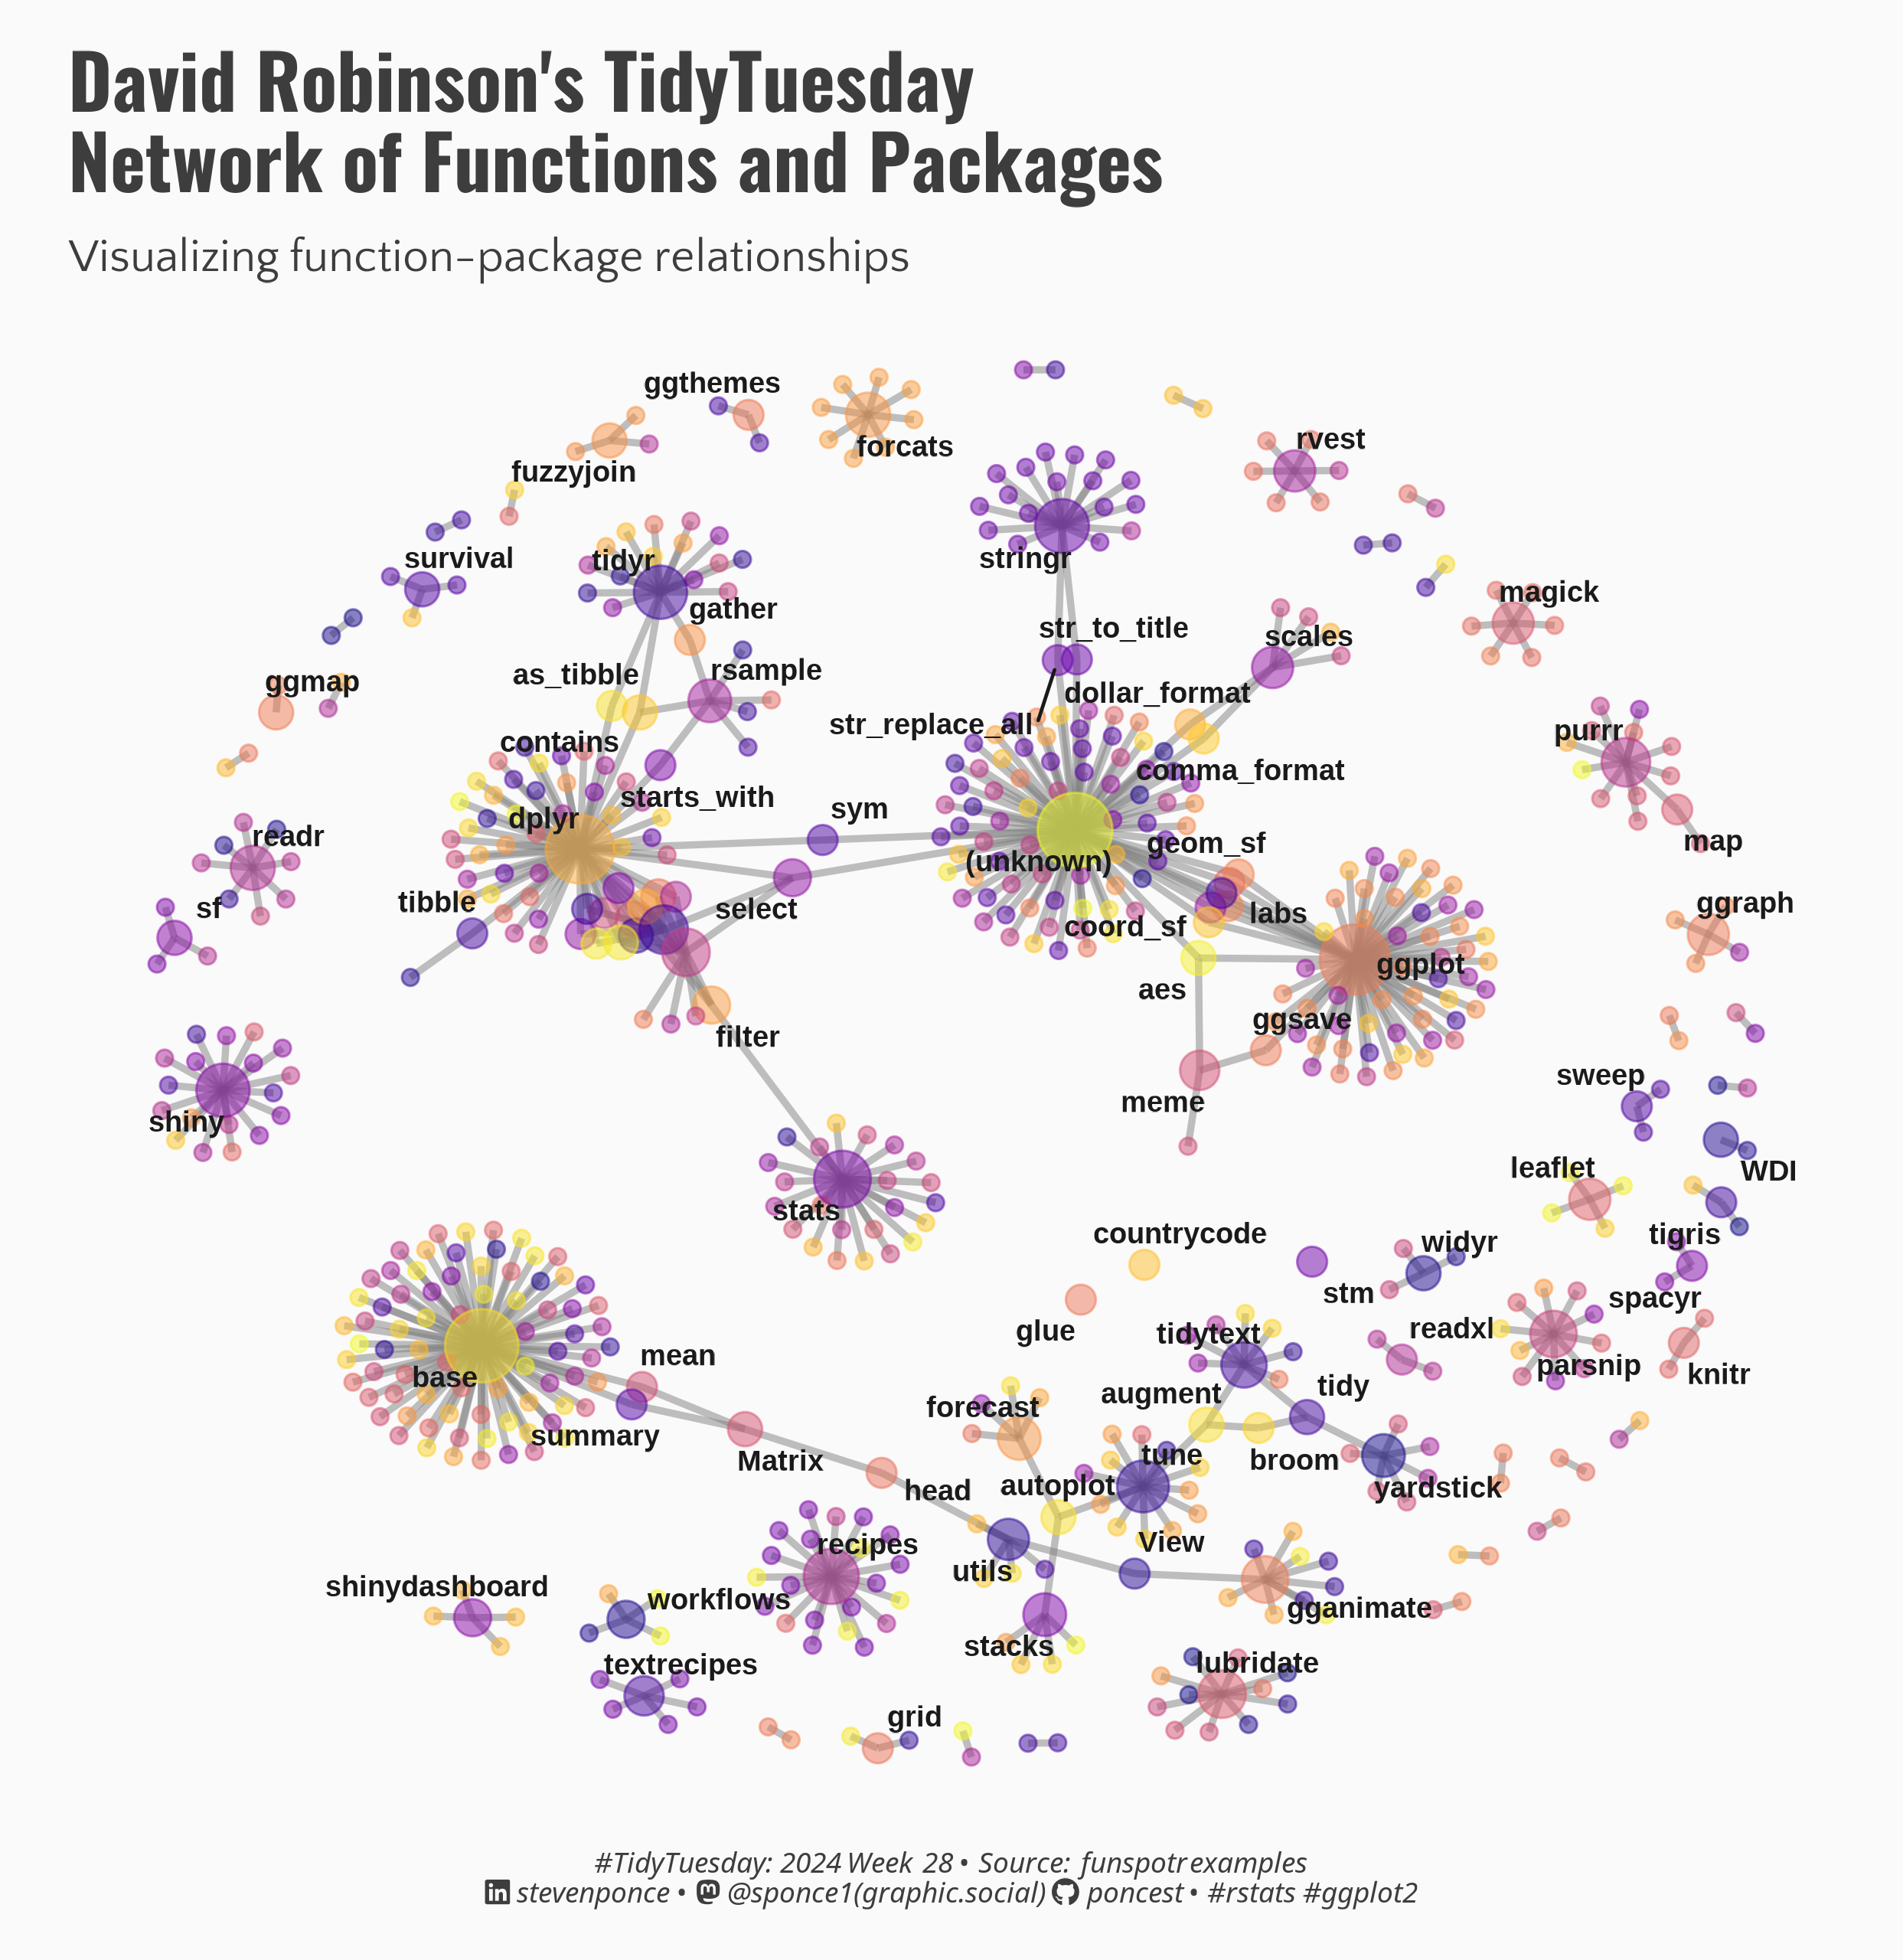

The R source for this figure:

## Challenge: #TidyTuesday 2024 week 28
## Data:      TidyTuesday Datasets
## Author:    Steven Ponce
## Date:      2024-07-08


## 1. LOAD PACKAGES & SETUP ----
pacman::p_load(
  tidyverse,     # Easily Install and Load the 'Tidyverse'
  ggtext,        # Improved Text Rendering Support for 'ggplot2'
  showtext,      # Using Fonts More Easily in R Graphs
  janitor,       # Simple Tools for Examining and Cleaning Dirty Data
  skimr,         # Compact and Flexible Summaries of Data
  scales,        # Scale Functions for Visualization
  lubridate,     # Make Dealing with Dates a Little Easier
  tidygraph,     # A Tidy API for Graph Manipulation
  igraph,        #  Network Analysis and Visualization
  ggraph,        # An Implementation of Grammar of Graphics for Graphs and Networks
  ggrepel        # Automatically Position Non-Overlapping Text Labels with 'ggplot2'  
)

### |- figure size ----
camcorder::gg_record(
  dir    = here::here("temp_plots"),
  device = "png",
  width  =  7.77,
  height =  8,
  units  = "in",
  dpi    = 320
)

### |- resolution ----
showtext_opts(dpi = 320, regular.wt = 300, bold.wt = 800)


## 2. READ IN THE DATA ----
tt <- tidytuesdayR::tt_load(
  x = base::as.double("2024"),
  week = base::as.double("28")
)

drob_funs <- tt$drob_funs |> clean_names() |> glimpse()

tidytuesdayR::readme(tt)
rm(tt)


## 3. EXAMINING THE DATA ----
glimpse(drob_funs)
skim(drob_funs)


## 4. TIDYDATA ----

# Prepare the edges and create the graph
edges <- drob_funs |>  
    distinct(funs, pkgs) |>
    rename(from = funs, to = pkgs)

# Graph object
graph <- igraph::graph_from_data_frame(edges, directed = FALSE)

# Calculate vertex degrees for scaling
V(graph)$degree <- igraph::degree(graph, mode = "all")      # Use degree for both in and out if directed

# Convert to a tidy graph object
tidy_graph <- tidygraph::as_tbl_graph(graph)


# 5. VISUALIZATION ----

### |- plot aesthetics ----
bkg_col      <- "#fafafa"
title_col    <- "#3D3D3D"
subtitle_col <- "#3D3D3D"
caption_col  <- "#3D3D3D"
text_col     <- "#3D3D3D"

### |-  titles and caption ----
# icons
tt <- str_glue("#TidyTuesday: { 2024 } Week { 28 } &bull; Source: funspotr examples<br>")
li <- str_glue("<span style='font-family:fa6-brands'>&#xf08c;</span>")
gh <- str_glue("<span style='font-family:fa6-brands'>&#xf09b;</span>")
mn <- str_glue("<span style='font-family:fa6-brands'>&#xf4f6;</span>")

# text
title_text    <- str_glue("David Robinson's TidyTuesday\nNetwork of Functions and Packages")

subtitle_text <- str_glue("Visualizing function-package relationships")

caption_text  <- str_glue("{tt} {li} stevenponce &bull; {mn} @sponce1(graphic.social) {gh} poncest &bull; #rstats #ggplot2")

### |-  fonts ----
font_add("fa6-brands", "fonts/6.4.2/Font Awesome 6 Brands-Regular-400.otf")
font_add_google("Oswald", regular.wt = 400, family = "title")
font_add_google("Quattrocento Sans", regular.wt = 400, family = "subtitle")
font_add_google("Quattrocento Sans", regular.wt = 400, family = "text")
font_add_google("Noto Sans", regular.wt = 400, family = "caption")
showtext_auto(enable = TRUE)


### |-  Initial plot ----
ggraph::ggraph(graph = tidy_graph, layout = "fr") + 
    
    # Geom
    geom_edge_link(aes(width = 0.1), color = "gray50", alpha = 0.5) +
    geom_node_point(aes(size = sqrt(degree), color = name), , alpha = 0.5, show.legend = FALSE) +
    geom_node_text(aes(label = name, filter = degree > median(degree)),         # Filter for clarity
                   repel = TRUE,
                   size = 3,
                   fontface = "bold",
                   color = "gray10",
                   box.padding = unit(0.35, "lines"),
                   point.padding = unit(0.3, "lines")
    ) +
    
    # Scale
    scale_edge_width(range = c(0.5, 1.5)) +
    scale_size(range = c(2, 10)) + 
    scale_color_viridis_d(option = "C", direction = -1) +       

    # Labs
    labs(
        title = title_text, 
        subtitle = subtitle_text,
        caption = caption_text
        ) +
    
    # Theme
    ggraph::theme_graph() +
    theme(
        plot.title.position   = "plot",
        plot.caption.position = "plot",
        legend.position       = 'plot',
        plot.background       = element_rect(fill = bkg_col, color = bkg_col),
        panel.background      = element_rect(fill = bkg_col, color = bkg_col),
        plot.margin           = margin(t = 10, r = 20, b = 10, l = 20),
        
        plot.title         = element_text(
            size           = rel(2), 
            family         = 'title',
            face           = 'bold',
            color          = title_col,
            margin         = margin(t = 5, b = 5)), 
        
        plot.subtitle      = element_markdown(
            size           = rel(1.25), 
            family         = 'subtitle',
            color          = title_col,
            lineheight     = 1.1, 
            margin         = margin(t = 5, b = 5)),  
        
        plot.caption       = element_markdown(
            size           = rel(.75), 
            family         = 'caption',
            color          = caption_col,
            lineheight     = 0.65,
            hjust          = 0.5,
            halign         = 0.5,
            margin         = margin(t = 5, b = 5)),
    )


# 6. SESSION INFO ----
sessioninfo::session_info(include_base = TRUE)

# ─ Session info ───────────────────────────────────────────────────────────────────────────────
# setting  value
# version  R version 4.4.0 (2024-04-24 ucrt)
# os       Windows 10 x64 (build 19045)
# system   x86_64, mingw32
# ui       RStudio
# language (EN)
# collate  English_United States.utf8
# ctype    English_United States.utf8
# tz       America/New_York
# date     2024-07-08
# rstudio  2024.04.2+764 Chocolate Cosmos (desktop)
# pandoc   NA
# 
# ─ Packages ───────────────────────────────────────────────────────────────────────────────────
# ! package      * version  date (UTC) lib source
# base         * 4.4.0    2024-04-24 [2] local
# P base64enc      0.1-3    2015-07-28 [?] CRAN (R 4.4.0)
# P bit            4.0.5    2022-11-15 [?] CRAN (R 4.4.0)
# P bit64          4.0.5    2020-08-30 [?] CRAN (R 4.4.0)
# P cachem         1.0.8    2023-05-01 [?] CRAN (R 4.4.0)
# P camcorder      0.1.0    2022-10-03 [?] CRAN (R 4.4.0)
# P cellranger     1.1.0    2016-07-27 [?] CRAN (R 4.4.0)
# P cli            3.6.2    2023-12-11 [?] CRAN (R 4.4.0)
# colorspace     2.1-0    2023-01-23 [1] CRAN (R 4.4.0)
# P commonmark     1.9.1    2024-01-30 [?] CRAN (R 4.4.0)
# P compiler       4.4.0    2024-04-24 [?] local
# P crayon         1.5.2    2022-09-29 [?] CRAN (R 4.4.0)
# P curl           5.2.1    2024-03-01 [?] CRAN (R 4.4.0)
# P datasets     * 4.4.0    2024-04-24 [?] local
# P digest         0.6.35   2024-03-11 [?] CRAN (R 4.4.0)
# dplyr        * 1.1.4    2023-11-17 [1] CRAN (R 4.4.0)
# P fansi          1.0.6    2023-12-08 [?] CRAN (R 4.4.0)
# farver         2.1.1    2022-07-06 [1] CRAN (R 4.4.0)
# P fastmap        1.1.1    2023-02-24 [?] CRAN (R 4.4.0)
# forcats      * 1.0.0    2023-01-29 [1] CRAN (R 4.4.0)
# P fs             1.6.4    2024-04-25 [?] CRAN (R 4.4.0)
# generics       0.1.3    2022-07-05 [1] CRAN (R 4.4.0)
# P ggforce        0.4.2    2024-02-19 [?] CRAN (R 4.4.0)
# ggplot2      * 3.5.1    2024-04-23 [1] CRAN (R 4.4.0)
# P ggraph       * 2.2.1    2024-03-07 [?] CRAN (R 4.4.0)
# P ggrepel      * 0.9.5    2024-01-10 [?] CRAN (R 4.4.0)
# P ggtext       * 0.1.2    2022-09-16 [?] CRAN (R 4.4.0)
# P gifski         1.12.0-2 2023-08-12 [?] CRAN (R 4.4.0)
# P glue           1.7.0    2024-01-09 [?] CRAN (R 4.4.0)
# P graphics     * 4.4.0    2024-04-24 [?] local
# P graphlayouts   1.1.1    2024-03-09 [?] CRAN (R 4.4.0)
# P grDevices    * 4.4.0    2024-04-24 [?] local
# P grid           4.4.0    2024-04-24 [?] local
# P gridExtra      2.3      2017-09-09 [?] CRAN (R 4.4.0)
# P gridtext       0.1.5    2022-09-16 [?] CRAN (R 4.4.0)
# gtable         0.3.5    2024-04-22 [1] CRAN (R 4.4.0)
# P here           1.0.1    2020-12-13 [?] CRAN (R 4.4.0)
# P hms            1.1.3    2023-03-21 [?] CRAN (R 4.4.0)
# P htmltools      0.5.8.1  2024-04-04 [?] CRAN (R 4.4.0)
# P httr           1.4.7    2023-08-15 [?] CRAN (R 4.4.0)
# P igraph       * 2.0.3    2024-03-13 [?] CRAN (R 4.4.0)
# P janitor      * 2.2.0    2023-02-02 [?] CRAN (R 4.4.0)
# P jsonlite       1.8.8    2023-12-04 [?] CRAN (R 4.4.0)
# P knitr          1.46     2024-04-06 [?] CRAN (R 4.4.0)
# labeling       0.4.3    2023-08-29 [1] CRAN (R 4.4.0)
# P lifecycle      1.0.4    2023-11-07 [?] CRAN (R 4.4.0)
# P lubridate    * 1.9.3    2023-09-27 [?] CRAN (R 4.4.0)
# magick         2.8.3    2024-02-18 [1] CRAN (R 4.4.0)
# P magrittr       2.0.3    2022-03-30 [?] CRAN (R 4.4.0)
# P markdown       1.12     2023-12-06 [?] CRAN (R 4.4.0)
# P MASS           7.3-60.2 2024-04-24 [?] local
# P memoise        2.0.1    2021-11-26 [?] CRAN (R 4.4.0)
# P methods      * 4.4.0    2024-04-24 [?] local
# munsell        0.5.1    2024-04-01 [1] CRAN (R 4.4.0)
# P pacman         0.5.1    2019-03-11 [?] CRAN (R 4.4.0)
# P parallel       4.4.0    2024-04-24 [?] local
# P pillar         1.9.0    2023-03-22 [?] CRAN (R 4.4.0)
# P pkgconfig      2.0.3    2019-09-22 [?] CRAN (R 4.4.0)
# P polyclip       1.10-6   2023-09-27 [?] CRAN (R 4.4.0)
# P purrr        * 1.0.2    2023-08-10 [?] CRAN (R 4.4.0)
# P R6             2.5.1    2021-08-19 [?] CRAN (R 4.4.0)
# P ragg           1.3.0    2024-03-13 [?] CRAN (R 4.4.0)
# P Rcpp           1.0.12   2024-01-09 [?] CRAN (R 4.4.0)
# P readr        * 2.1.5    2024-01-10 [?] CRAN (R 4.4.0)
# P readxl         1.4.3    2023-07-06 [?] CRAN (R 4.4.0)
# P renv           1.0.7    2024-04-11 [?] CRAN (R 4.4.0)
# P repr           1.1.7    2024-03-22 [?] CRAN (R 4.4.0)
# P rlang          1.1.3    2024-01-10 [?] CRAN (R 4.4.0)
# P rprojroot      2.0.4    2023-11-05 [?] CRAN (R 4.4.0)
# P rstudioapi     0.16.0   2024-03-24 [?] CRAN (R 4.4.0)
# P rsvg           2.6.0    2023-10-08 [?] CRAN (R 4.4.0)
# P rvest          1.0.4    2024-02-12 [?] CRAN (R 4.4.0)
# scales       * 1.3.0    2023-11-28 [1] CRAN (R 4.4.0)
# P selectr        0.4-2    2019-11-20 [?] CRAN (R 4.4.0)
# P sessioninfo    1.2.2    2021-12-06 [?] CRAN (R 4.4.0)
# P showtext     * 0.9-7    2024-03-02 [?] CRAN (R 4.4.0)
# P showtextdb   * 3.0      2020-06-04 [?] CRAN (R 4.4.0)
# P skimr        * 2.1.5    2022-12-23 [?] CRAN (R 4.4.0)
# P snakecase      0.11.1   2023-08-27 [?] CRAN (R 4.4.0)
# P stats        * 4.4.0    2024-04-24 [?] local
# P stringi        1.8.3    2023-12-11 [?] CRAN (R 4.4.0)
# P stringr      * 1.5.1    2023-11-14 [?] CRAN (R 4.4.0)
# P svglite        2.1.3    2023-12-08 [?] CRAN (R 4.4.0)
# P sysfonts     * 0.8.9    2024-03-02 [?] CRAN (R 4.4.0)
# systemfonts    1.1.0    2024-05-15 [1] CRAN (R 4.4.0)
# textshaping    0.4.0    2024-05-24 [1] CRAN (R 4.4.0)
# P tibble       * 3.2.1    2023-03-20 [?] CRAN (R 4.4.0)
# P tidygraph    * 1.3.1    2024-01-30 [?] CRAN (R 4.4.0)
# tidyr        * 1.3.1    2024-01-24 [1] CRAN (R 4.4.0)
# tidyselect     1.2.1    2024-03-11 [1] CRAN (R 4.4.0)
# P tidytuesdayR   1.0.3    2023-12-13 [?] CRAN (R 4.4.0)
# P tidyverse    * 2.0.0    2023-02-22 [?] CRAN (R 4.4.0)
# P timechange     0.3.0    2024-01-18 [?] CRAN (R 4.4.0)
# P tools          4.4.0    2024-04-24 [?] local
# P tweenr         2.0.3    2024-02-26 [?] CRAN (R 4.4.0)
# P tzdb           0.4.0    2023-05-12 [?] CRAN (R 4.4.0)
# P usethis        2.2.3    2024-02-19 [?] CRAN (R 4.4.0)
# P utf8           1.2.4    2023-10-22 [?] CRAN (R 4.4.0)
# P utils        * 4.4.0    2024-04-24 [?] local
# P vctrs          0.6.5    2023-12-01 [?] CRAN (R 4.4.0)
# P viridis        0.6.5    2024-01-29 [?] CRAN (R 4.4.0)
# viridisLite    0.4.2    2023-05-02 [1] CRAN (R 4.4.0)
# P vroom          1.6.5    2023-12-05 [?] CRAN (R 4.4.0)
# P withr          3.0.0    2024-01-16 [?] CRAN (R 4.4.0)
# P xfun           0.43     2024-03-25 [?] CRAN (R 4.4.0)
# P xml2           1.3.6    2023-12-04 [?] CRAN (R 4.4.0)
# 
# [1] C:/Users/poncest/OneDrive - Bristol Myers Squibb/RStudio/_CHALLENGES/tidytuesday/renv/library/windows/R-4.4/x86_64-w64-mingw32
# [2] C:/Users/poncest/AppData/Local/R/cache/R/renv/sandbox/windows/R-4.4/x86_64-w64-mingw32/ebed5364
# 
# P ── Loaded and on-disk path mismatch.
# 
# ──────────────────────────────────────────────────────────────────────────────────────────────
# > 
